Run: headless pygame with SDL's dummy video driver; simulated clock (each Clock.tick advances the game by its frame time, no real sleeping); random seed 0; keys injected as events and as key.get_pressed() state; mouse plan: one left click at the window centre at the start of phase 2, then a move to the lower-right quarter at the start of phase 3.
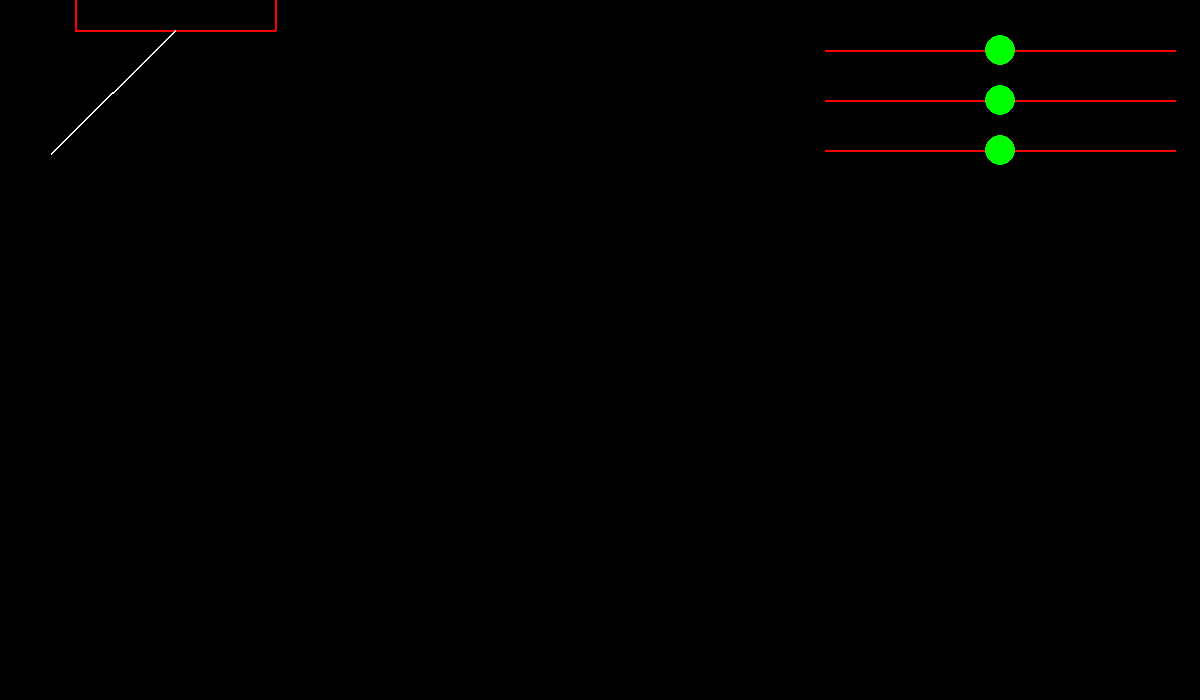
Frame 1 of 4 · flips 1–60 · no input
Frame 2 of 4 · flips 61–180 · clicked the window centre · tapped SPACE, RETURN · held RIGHT (→), D · screen unchanged from frame 1, image omitted
Frame 3 of 4 · flips 181–300 · moved the mouse to the lower-right quarter · held DOWN (↓), S · screen unchanged from frame 2, image omitted
Frame 4 of 4 · flips 301–420 · held LEFT (←), A, UP (↑), W · screen unchanged from frame 3, image omitted

The pygame program that drew these frames:

import pygame
import math
WHITE       = (255, 255, 255)
BLACK       = (0, 0, 0)
RED         = (255, 0, 0)
GREEN       = (0, 255, 0)
BLUE        = (0, 0, 255)

YELLOW      = (255, 255, 0)
CYAN        = (0, 255, 255)
MAGENTA     = (255, 0, 255)

ORANGE      = (255, 165, 0)
PURPLE      = (128, 0, 128)
PINK        = (255, 105, 180)
BROWN       = (139, 69, 19)
GRAY        = (128, 128, 128)
LIGHT_GRAY  = (200, 200, 200)
DARK_GRAY   = (50, 50, 50)

LIGHT_BLUE_1 = (149, 212, 222)
BLUE_GRAY_2 = (116, 184, 193)
DIRTY_BLUE_3 = (100, 164, 173)
DARK_ORANGE_4 = (223, 127, 93)
BEIGE_FON = (253, 245, 228)
FPS = 60

pygame.init()
screen = pygame.display.set_mode((1200, 700))
clock = pygame.time.Clock()

R_pol = 15
pol_c_x_mas = 1000
pol_c_x_alpha = 1000
pol_c_x_len = 1000
pol_xL = 825
pol_xR = 1175
pol_y_mas = 50
pol_y_alpha = 100
pol_y_len = 150

ceiling_y = 30
ceiling_xL = 75
ceiling_xR = 275

is_grabbed_pol_mas = False
is_grabbed_pol_len = False
is_grabbed_pol_alpha = False
mas_min = 5
mas_max = 30
mas = (mas_min + mas_max) / 2
alpha_min = 20
alpha_max = 70  
alpha = (alpha_min + alpha_max) / 2 
len_min = 50
len_max = 300
length = (len_min + len_max) / 2 



while True:
    clock.tick(FPS)
    for event in pygame.event.get():
        if event.type == pygame.QUIT:
            exit()
        elif event.type == pygame.MOUSEBUTTONDOWN and event.button == 1:
            x, y = event.pos
            if (x - pol_c_x_mas)**2 + (y - pol_y_mas)**2 <= R_pol ** 2:
                is_grabbed_pol_mas = True
            elif (x - pol_c_x_len)**2 + (y - pol_y_len)**2 <= R_pol ** 2:
                is_grabbed_pol_len = True
            elif (x - pol_c_x_alpha)**2 + (y - pol_y_alpha)**2 <= R_pol ** 2:
                is_grabbed_pol_alpha = True
        elif event.type == pygame.MOUSEBUTTONUP and event.button == 1:
            is_grabbed_pol_mas = False
            is_grabbed_pol_len = False
            is_grabbed_pol_alpha = False
        elif is_grabbed_pol_mas and event.type == pygame.MOUSEMOTION:
            dx, dy = event.rel
            pol_c_x_mas += dx
            if pol_c_x_mas > pol_xR: 
                pol_c_x_mas = pol_xR
            elif pol_c_x_mas < pol_xL:
                pol_c_x_mas = pol_xL
            mas = mas_min + int((mas_max - mas_min) * (pol_c_x_mas - pol_xL) / (pol_xR - pol_xL))
        elif is_grabbed_pol_alpha and event.type == pygame.MOUSEMOTION:
            dx, dy = event.rel
            pol_c_x_alpha += dx
            if pol_c_x_alpha > pol_xR: 
                pol_c_x_alpha = pol_xR
            elif pol_c_x_alpha < pol_xL:
                pol_c_x_alpha = pol_xL
            alpha = alpha_min + int((alpha_max - alpha_min) * (pol_c_x_alpha - pol_xL) / (pol_xR - pol_xL))
        elif is_grabbed_pol_len and event.type == pygame.MOUSEMOTION:
            dx, dy = event.rel
            pol_c_x_len += dx
            if pol_c_x_len > pol_xR: 
                pol_c_x_len = pol_xR
            elif pol_c_x_len < pol_xL:
                pol_c_x_len = pol_xL
            length = len_min + int((len_max - len_min) * (pol_c_x_len - pol_xL) / (pol_xR - pol_xL))

    screen.fill(BLACK)
    pygame.draw.line(screen, RED, (pol_xL, pol_y_mas), (pol_xR, pol_y_mas), 2)
    pygame.draw.line(screen, RED, (pol_xL, pol_y_len), (pol_xR, pol_y_len), 2)
    pygame.draw.line(screen, RED, (pol_xL, pol_y_alpha), (pol_xR, pol_y_alpha), 2)
    pygame.draw.circle(screen, GREEN, (pol_c_x_mas, pol_y_mas), R_pol)
    pygame.draw.circle(screen, GREEN, (pol_c_x_alpha, pol_y_alpha), R_pol)
    pygame.draw.circle(screen, GREEN, (pol_c_x_len, pol_y_len), R_pol)

    pygame.draw.line(screen, RED, (ceiling_xL, ceiling_y), (ceiling_xR, ceiling_y), 2)
    pygame.draw.line(screen, RED, (ceiling_xR, 0), (ceiling_xR, ceiling_y), 2)
    pygame.draw.line(screen, RED, (ceiling_xL, 0), (ceiling_xL, ceiling_y), 2)
    x1 = (ceiling_xR + ceiling_xL) / 2

    alpha_rad = alpha * math.pi / 180
    x_object = x1 - length * math.sin(alpha_rad)
    y_object = ceiling_y + length * math.cos(alpha_rad)
    pygame.draw.line(screen, WHITE, (x_object, y_object), (x1, ceiling_y), 2)
    pygame.display.update()        
    print(mas, alpha, length)
